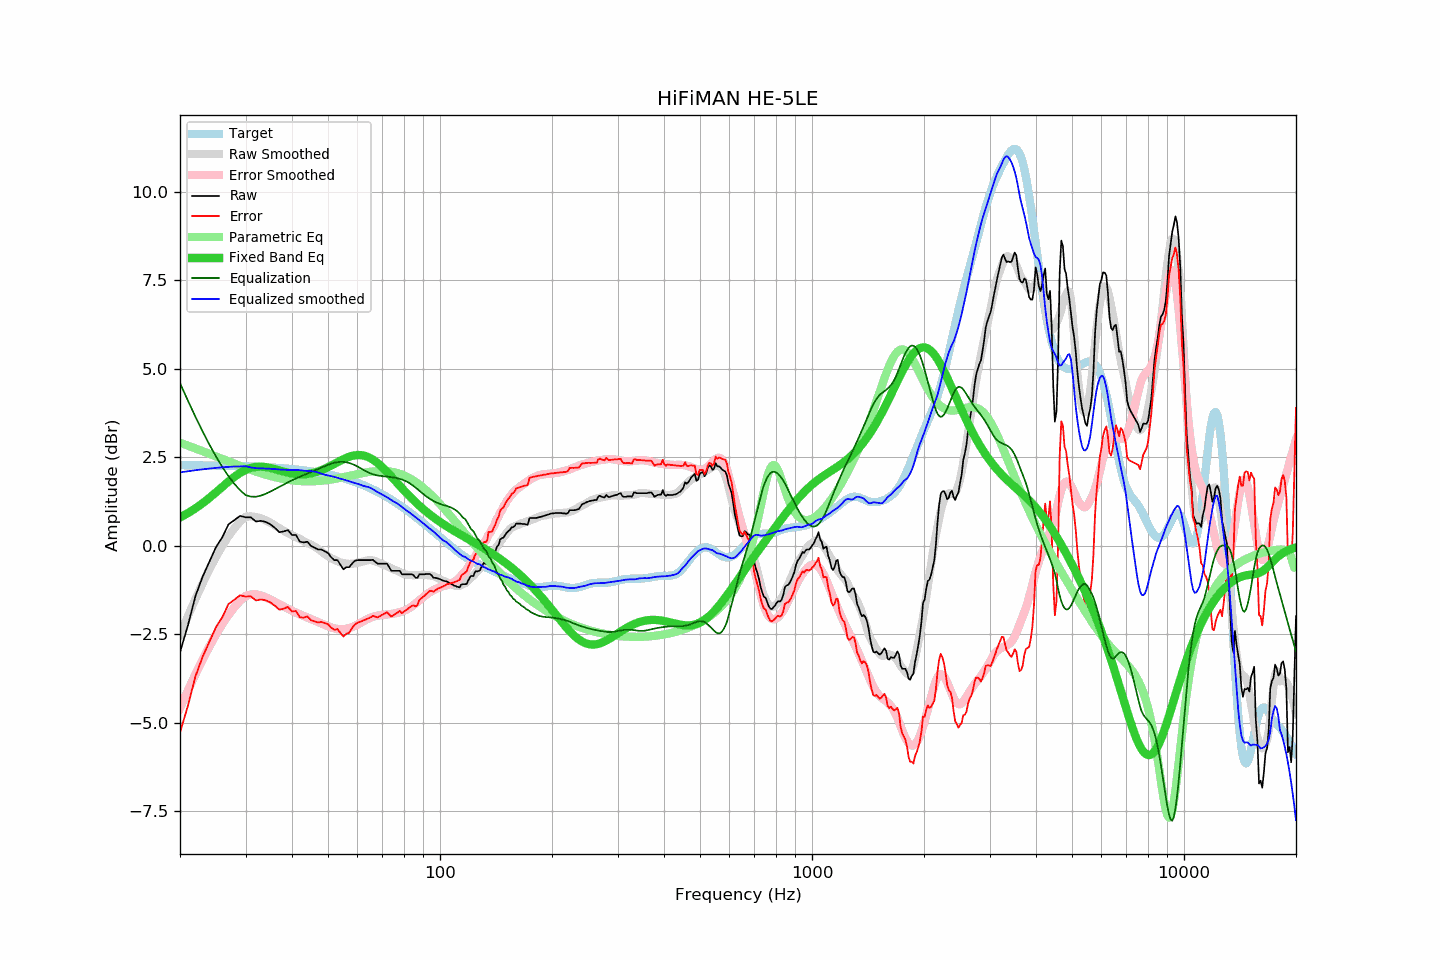

The table this chart was drawn from, first rows:
frequency, raw, error, smoothed, error_smoothed, equalization, parametric_eq, equalized_raw, equalized_smoothed, target
20, -3.01, -5.28, -2.52, -4.59, 4.59, 0.79, 1.58, 2.07, 2.27
21, -2.26, -4.53, -2.00, -4.10, 4.10, 0.92, 1.83, 2.10, 2.27
22, -1.43, -3.70, -1.51, -3.64, 3.64, 1.05, 2.21, 2.13, 2.27
23, -0.88, -3.15, -1.07, -3.22, 3.22, 1.19, 2.34, 2.15, 2.26
24, -0.45, -2.71, -0.67, -2.85, 2.85, 1.35, 2.40, 2.18, 2.26
25, -0.04, -2.30, -0.32, -2.51, 2.51, 1.50, 2.47, 2.19, 2.26
26, 0.24, -2.02, -0.01, -2.22, 2.22, 1.66, 2.45, 2.21, 2.26
27, 0.60, -1.65, 0.26, -1.96, 1.96, 1.81, 2.56, 2.22, 2.25
28, 0.72, -1.53, 0.49, -1.74, 1.74, 1.94, 2.46, 2.23, 2.25
29, 0.84, -1.41, 0.67, -1.56, 1.56, 2.05, 2.40, 2.24, 2.24
30, 0.80, -1.44, 0.81, -1.43, 1.43, 2.14, 2.22, 2.24, 2.24
31, 0.80, -1.44, 0.82, -1.38, 1.38, 2.19, 2.18, 2.21, 2.23
32, 0.68, -1.55, 0.81, -1.38, 1.38, 2.22, 2.06, 2.19, 2.23
33, 0.70, -1.52, 0.77, -1.41, 1.41, 2.23, 2.11, 2.18, 2.22
34, 0.67, -1.55, 0.71, -1.46, 1.46, 2.22, 2.13, 2.17, 2.21
35, 0.60, -1.61, 0.64, -1.52, 1.52, 2.19, 2.12, 2.17, 2.21
36, 0.50, -1.70, 0.57, -1.59, 1.59, 2.16, 2.09, 2.16, 2.20
37, 0.38, -1.81, 0.49, -1.66, 1.66, 2.12, 2.04, 2.15, 2.19
38, 0.40, -1.78, 0.42, -1.72, 1.72, 2.09, 2.12, 2.14, 2.18
39, 0.44, -1.73, 0.35, -1.78, 1.78, 2.06, 2.22, 2.13, 2.17
40, 0.30, -1.86, 0.29, -1.84, 1.84, 2.04, 2.14, 2.13, 2.16
41, 0.30, -1.85, 0.24, -1.90, 1.90, 2.02, 2.19, 2.13, 2.15
42, 0.11, -2.03, 0.19, -1.94, 1.94, 2.01, 2.05, 2.13, 2.14
43, 0.09, -2.04, 0.13, -1.99, 1.99, 2.01, 2.08, 2.11, 2.12
44, 0.11, -2.00, 0.07, -2.03, 2.03, 2.02, 2.14, 2.11, 2.11
45, -0.01, -2.11, 0.03, -2.08, 2.08, 2.04, 2.06, 2.10, 2.10
46, -0.06, -2.14, -0.03, -2.12, 2.12, 2.06, 2.06, 2.09, 2.08
47, -0.11, -2.18, -0.09, -2.16, 2.16, 2.09, 2.05, 2.07, 2.06
48, -0.11, -2.16, -0.17, -2.20, 2.20, 2.13, 2.09, 2.03, 2.05
49, -0.16, -2.19, -0.24, -2.24, 2.24, 2.17, 2.08, 2.00, 2.03
50, -0.21, -2.22, -0.30, -2.28, 2.28, 2.21, 2.07, 1.98, 2.01
51, -0.33, -2.32, -0.36, -2.31, 2.31, 2.26, 1.98, 1.96, 1.99
52, -0.41, -2.38, -0.40, -2.34, 2.34, 2.31, 1.93, 1.94, 1.97
53, -0.41, -2.36, -0.44, -2.36, 2.36, 2.35, 1.94, 1.91, 1.95
54, -0.54, -2.47, -0.48, -2.36, 2.36, 2.40, 1.82, 1.89, 1.92
55, -0.67, -2.57, -0.50, -2.36, 2.36, 2.44, 1.69, 1.87, 1.90
56, -0.61, -2.49, -0.51, -2.35, 2.35, 2.48, 1.74, 1.84, 1.88
57, -0.61, -2.46, -0.52, -2.33, 2.33, 2.51, 1.72, 1.82, 1.85
58, -0.51, -2.34, -0.51, -2.30, 2.30, 2.53, 1.79, 1.79, 1.83
59, -0.43, -2.23, -0.50, -2.27, 2.27, 2.55, 1.84, 1.77, 1.80
60, -0.41, -2.18, -0.49, -2.23, 2.23, 2.56, 1.82, 1.74, 1.77
61, -0.41, -2.15, -0.47, -2.19, 2.19, 2.56, 1.78, 1.72, 1.74
62, -0.41, -2.12, -0.45, -2.15, 2.15, 2.55, 1.74, 1.69, 1.71
63, -0.41, -2.09, -0.44, -2.11, 2.11, 2.53, 1.70, 1.67, 1.68
64, -0.41, -2.06, -0.42, -2.07, 2.07, 2.50, 1.66, 1.66, 1.65
65, -0.41, -2.03, -0.41, -2.04, 2.04, 2.47, 1.63, 1.63, 1.62
66, -0.40, -1.99, -0.42, -2.01, 2.01, 2.43, 1.61, 1.59, 1.58
67, -0.46, -2.01, -0.44, -1.99, 1.99, 2.38, 1.53, 1.55, 1.55
68, -0.51, -2.03, -0.47, -1.98, 1.98, 2.33, 1.47, 1.51, 1.52
69, -0.51, -1.99, -0.50, -1.97, 1.97, 2.27, 1.46, 1.47, 1.48
70, -0.51, -1.96, -0.52, -1.96, 1.96, 2.21, 1.45, 1.44, 1.44
71, -0.51, -1.92, -0.55, -1.95, 1.95, 2.15, 1.44, 1.40, 1.41
72, -0.51, -1.88, -0.58, -1.95, 1.95, 2.08, 1.44, 1.37, 1.37
73, -0.61, -1.94, -0.61, -1.94, 1.94, 2.02, 1.33, 1.33, 1.33
74, -0.71, -2.01, -0.65, -1.93, 1.93, 1.95, 1.22, 1.29, 1.29
75, -0.71, -1.97, -0.68, -1.92, 1.92, 1.88, 1.21, 1.25, 1.26
76, -0.71, -1.93, -0.70, -1.91, 1.91, 1.81, 1.20, 1.21, 1.22
77, -0.71, -1.89, -0.72, -1.90, 1.90, 1.75, 1.19, 1.18, 1.18
78, -0.71, -1.85, -0.75, -1.88, 1.88, 1.68, 1.17, 1.13, 1.14
79, -0.81, -1.91, -0.78, -1.86, 1.86, 1.62, 1.05, 1.09, 1.10
... 553 more rows
